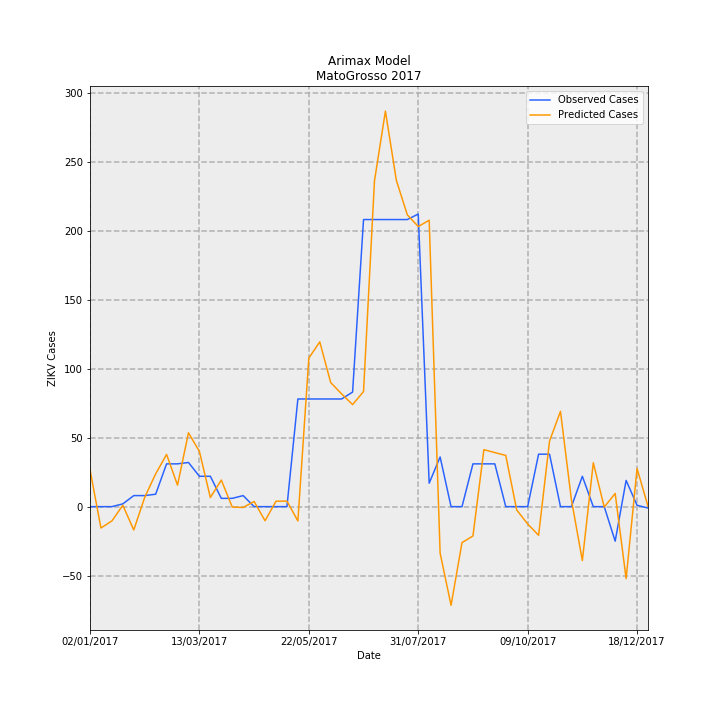

Data behind this chart, as committed beside it:
Date, predictions_incidence, observed_incidence, Predicted Cases, Observed Cases, error
02/01/2017, 0.7995, 0.0, 26.74, 0.0, -26.74
09/01/2017, -0.4626, 0.0, -15.47, 0.0, 15.47
16/01/2017, -0.3099, 0.0, -10.36, 0.0, 10.36
23/01/2017, 0.02957, 0.0598, 0.9888, 2, 1.011
30/01/2017, -0.5049, 0.2392, -16.89, 8, 24.89
06/02/2017, 0.2012, 0.2392, 6.731, 8, 1.269
13/02/2017, 0.7099, 0.2691, 23.74, 9, -14.74
20/02/2017, 1.131, 0.9269, 37.82, 31, -6.819
27/02/2017, 0.465, 0.9269, 15.55, 31, 15.45
06/03/2017, 1.6, 0.9568, 53.52, 32, -21.52
13/03/2017, 1.196, 0.6578, 39.99, 22.0, -17.99
20/03/2017, 0.1972, 0.6578, 6.596, 22.0, 15.4
27/03/2017, 0.5762, 0.1794, 19.27, 6, -13.27
03/04/2017, -0.008275, 0.1794, -0.2768, 6, 6.277
10/04/2017, -0.0174, 0.2392, -0.582, 8, 8.582
17/04/2017, 0.112, 0.0, 3.746, 0.0, -3.746
24/04/2017, -0.3059, 0.0, -10.23, 0.0, 10.23
01/05/2017, 0.118, 0.0, 3.946, 0.0, -3.946
08/05/2017, 0.1197, 0.0, 4.002, 0.0, -4.002
15/05/2017, -0.3101, 2.332, -10.37, 78, 88.37
22/05/2017, 3.218, 2.332, 107.6, 78, -29.63
29/05/2017, 3.569, 2.332, 119.4, 78, -41.38
05/06/2017, 2.688, 2.332, 89.89, 78, -11.89
12/06/2017, 2.442, 2.332, 81.66, 78, -3.663
19/06/2017, 2.21, 2.482, 73.93, 83.0, 9.07
26/06/2017, 2.493, 6.219, 83.39, 208, 124.6
03/07/2017, 7.056, 6.219, 236, 208, -27.98
10/07/2017, 8.568, 6.219, 286.6, 208, -78.57
17/07/2017, 7.068, 6.219, 236.4, 208, -28.41
24/07/2017, 6.322, 6.219, 211.4, 208, -3.439
31/07/2017, 6.068, 6.339, 203, 212, 9.037
07/08/2017, 6.204, 0.5083, 207.5, 17, -190.5
14/08/2017, -1.005, 1.076, -33.62, 36, 69.62
21/08/2017, -2.137, 0.0, -71.47, 0.0, 71.47
28/08/2017, -0.7796, 0.0, -26.07, 0.0, 26.07
04/09/2017, -0.635, 0.9269, -21.24, 31, 52.24
11/09/2017, 1.234, 0.9269, 41.28, 31, -10.28
18/09/2017, 1.171, 0.9269, 39.17, 31, -8.171
25/09/2017, 1.109, 0.0, 37.11, 0.0, -37.11
02/10/2017, -0.07148, 0.0, -2.391, 0.0, 2.391
09/10/2017, -0.3749, 0.0, -12.54, 0.0, 12.54
16/10/2017, -0.6203, 1.136, -20.75, 38, 58.75
23/10/2017, 1.419, 1.136, 47.48, 38, -9.475
30/10/2017, 2.064, 0.0, 69.04, 0.0, -69.04
06/11/2017, 0.1491, 0.0, 4.986, 0.0, -4.986
13/11/2017, -1.167, 0.6578, -39.03, 22.0, 61.03
20/11/2017, 0.9508, 0.0, 31.8, 0.0, -31.8
27/11/2017, -0.01016, 0.0, -0.3396, 0.0, 0.3396
04/12/2017, 0.2853, -0.7475, 9.541, -25, -34.54
11/12/2017, -1.559, 0.5681, -52.15, 19, 71.15
18/12/2017, 0.8252, 0.0299, 27.6, 1, -26.6
25/12/2017, 0.008926, -0.0299, 0.2985, -1, -1.299
